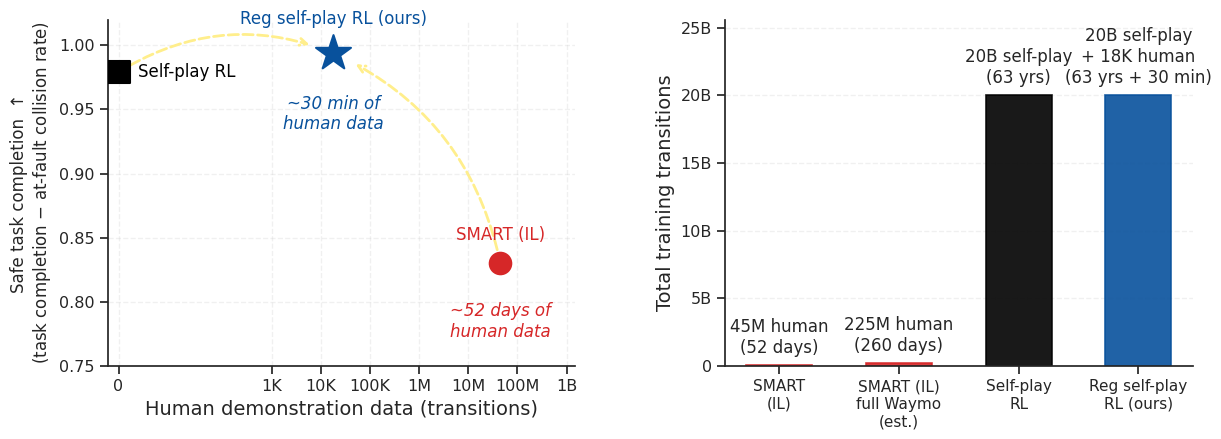

Python code for this plot:
"""Analyse and visualise training experience efficiency.

Two-panel figure summarising the paper's headline efficiency claim:

  Panel 1 — Safe task completion with human-replay agents vs. human-demonstration data.
            Regularized self-play RL (ours) uses a tiny amount of human data
            and beats methods that use orders of magnitude more.

  Panel 2 — Total training transitions per method, with the data type
            (self-play / synthetic vs. human) called out per bar.
            Ours and pure self-play RL train on 20B transitions
            (~63 years of driving at 10 Hz); SMART trains on 45M
            transitions of human data (the full Waymo dataset of
            ~500,000 scenarios × 9 s × 10 Hz = 45M transitions).

Time conversion convention (single rule, used everywhere):
    Waymo scenarios are discretised at 10 Hz, so 1 transition = 0.1 s.
    => 20B transitions  ≈ 63.38 years
    => 45M transitions  ≈ 52 days  (full Waymo training set)
    =>  18,000 transitions ≈ 30 minutes (the regularizer's anchor data)

Output: results/figures/experience_comparison.pdf
"""

import warnings
from pathlib import Path

import matplotlib as mpl
import matplotlib.pyplot as plt
import matplotlib.ticker as mticker
import numpy as np
import pandas as pd
import seaborn as sns

DPI = 600
SAVE_PATH = "results/figures/experience_comparison.pdf"

# ─── Time conversion ─────────────────────────────────────────────────────────
SECONDS_PER_TRANSITION = 0.1

# ─── Font sizes ──────────────────────────────────────────────────────────────
FONT_AXIS_LABEL = 12
FONT_TICK = 12
FONT_BAR_LABEL = 12
FONT_LEGEND = 12
FONT_ANNOT = 12
FONT_METHOD_LABEL = 12

# ─── Colors ──────────────────────────────────────────────────────────────────
COLOR_OURS = "#08519C"  # dark blue — regularized self-play RL
COLOR_SELFPLAY = "#000000"  # black    — self-play RL baseline
COLOR_SMART = "#d62728"  # tab:red  — SMART baseline

# ─── Data ────────────────────────────────────────────────────────────────────
# Plotted task scores.
#   Self-play RL : 0.979
#   Ours         : 0.994
#   SMART        : 0.830

df = pd.DataFrame(
    [
        {
            "Method": "Self-play RL",
            "selfplay_transitions": 20_000_000_000,
            "human_transitions": 0,
            "hr_score": 0.979,
        },
        {
            "Method": "Reg self-play RL (ours)",
            "selfplay_transitions": 20_000_000_000,
            "human_transitions": 18_000,  # ~30 min at 10 Hz
            "hr_score": 0.994,
        },
        {
            "Method": "SMART (IL)",
            "selfplay_transitions": 0,
            "human_transitions": 45_000_000,  # 500k scenarios × 9 s × 10 Hz
            "hr_score": 0.830,
        },
    ]
)


# ─── Helpers ─────────────────────────────────────────────────────────────────


def _abbreviate_count(x: float) -> str:
    if x == 0:
        return "0"
    if x >= 1e9:
        return f"{x / 1e9:.4g}B"
    if x >= 1e6:
        return f"{x / 1e6:.4g}M"
    if x >= 1e3:
        return f"{x / 1e3:.4g}K"
    return f"{x:g}"


def _human_time_label(transitions: float) -> str:
    """Convert a transition count to a wall-clock label using the 10 Hz rule."""
    if transitions == 0:
        return "no data"
    seconds = transitions * SECONDS_PER_TRANSITION
    if seconds < 60:
        return f"~{seconds:.0f} s"
    minutes = seconds / 60
    if minutes < 60:
        return f"~{minutes:.0f} min"
    hours = minutes / 60
    if hours < 24:
        return f"~{hours:.0f} h"
    days = hours / 24
    if days < 365:
        return f"~{days:.0f} days"
    years = days / 365.25
    return f"~{years:.2f} years"


def _color_for(method: str) -> str:
    if method.startswith("Reg"):
        return COLOR_OURS
    if method.startswith("Self-play"):
        return COLOR_SELFPLAY
    return COLOR_SMART


# ─── Plot ────────────────────────────────────────────────────────────────────


def make_figure(df: pd.DataFrame, save_path: str = SAVE_PATH) -> plt.Figure:
    sns.set("notebook", font_scale=1.05)
    sns.set_style("ticks", rc={"figure.facecolor": "none", "axes.facecolor": "none"})
    warnings.filterwarnings("ignore")
    plt.set_loglevel("WARNING")

    fig, (ax1, ax2) = plt.subplots(1, 2, figsize=(14, 4.5))
    plt.subplots_adjust(wspace=0.32)

    # ── Panel 1: Safe task completion vs. human-demonstration data ───────────
    ax = ax1

    marker_for = {
        "Reg self-play RL (ours)": "*",
        "Self-play RL": "s",
        "SMART (IL)": "o",
    }
    size_for = {
        "Reg self-play RL (ours)": 700,
        "Self-play RL": 240,
        "SMART (IL)": 240,
    }

    for _, row in df.iterrows():
        method = row["Method"]
        x_h = row["human_transitions"]
        y = row["hr_score"]
        c = _color_for(method)

        ax.scatter(
            x_h,
            y,
            marker=marker_for[method],
            s=size_for[method],
            color=c,
            linewidth=1.5,
            zorder=4,
        )

    # Dashed arrow: SMART → regularized self-play
    ax.annotate(
        "",
        xy=(18_000, 1.000 - 0.006),
        xycoords="data",
        xytext=(45_000_000, 0.846 - 0.016),
        textcoords="data",
        arrowprops=dict(
            arrowstyle="->",
            color="#FFEE8C",
            linewidth=2.0,
            shrinkA=10,
            shrinkB=18,
            linestyle="dashed",
            connectionstyle="arc3,rad=0.25",
        ),
        zorder=2,
    )

    # Dashed arrow: unregularized self-play → regularized self-play
    ax.annotate(
        "",
        xy=(18_000, 1.000 - 0.006),
        xycoords="data",
        xytext=(0, 1.000 - 0.021),
        textcoords="data",
        arrowprops=dict(
            arrowstyle="->",
            color="#FFEE8C",
            linewidth=2.0,
            shrinkA=10,
            shrinkB=18,
            linestyle="dashed",
            connectionstyle="arc3,rad=-0.25",
        ),
        zorder=2,
    )

    # Method labels
    ax.annotate(
        "Reg self-play RL (ours)",
        xy=(18_000, 1.000 - 0.006),
        xytext=(0, 18),
        textcoords="offset points",
        ha="center",
        va="bottom",
        fontsize=FONT_METHOD_LABEL,
        color=COLOR_OURS,
    )
    ax.annotate(
        "Self-play RL",
        xy=(0, 1.000 - 0.021),
        xytext=(14, 0),
        textcoords="offset points",
        ha="left",
        va="center",
        fontsize=FONT_METHOD_LABEL,
        color=COLOR_SELFPLAY,
    )
    ax.annotate(
        "SMART (IL)",
        xy=(45_000_000, 0.846 - 0.016),
        xytext=(0, 14),
        textcoords="offset points",
        ha="center",
        va="bottom",
        fontsize=FONT_METHOD_LABEL,
        color=COLOR_SMART,
    )

    # Human-data quantity callouts
    ours = df[df["Method"].str.startswith("Reg")].iloc[0]
    smart = df[df["Method"] == "SMART (IL)"].iloc[0]

    ax.annotate(
        _human_time_label(ours["human_transitions"]) + " of\nhuman data",
        xy=(ours["human_transitions"], ours["hr_score"]),
        xytext=(0, -30),
        textcoords="offset points",
        ha="center",
        va="top",
        fontsize=FONT_ANNOT,
        color=COLOR_OURS,
        style="italic",
    )
    ax.annotate(
        _human_time_label(smart["human_transitions"]) + " of\nhuman data",
        xy=(smart["human_transitions"], smart["hr_score"]),
        xytext=(0, -28),
        textcoords="offset points",
        ha="center",
        va="top",
        fontsize=FONT_ANNOT,
        color=COLOR_SMART,
        style="italic",
    )

    ax.set_xscale("symlog", linthresh=10)
    ax.set_xlim(-2, 1.5e9)
    ax.set_ylim(0.75, 1.02)

    xticks = [0, 1e3, 1e4, 1e5, 1e6, 1e7, 1e8, 1e9]
    ax.set_xticks(xticks)
    ax.set_xticklabels([_abbreviate_count(t) for t in xticks])
    ax.minorticks_off()

    ax.set_xlabel("Human demonstration data (transitions)", fontsize=14)
    ax.set_ylabel(
        "Safe task completion  ↑\n"
        r"(task completion $-$ at-fault collision rate)",
        fontsize=FONT_AXIS_LABEL,
    )
    ax.grid(axis="both", alpha=0.3, linestyle="--")
    sns.despine(ax=ax)

    # ── Panel 2: total training data, per data source ───────────────────────
    ax = ax2

    panel2 = pd.DataFrame(
        [
            {"Method": "SMART (IL)", "selfplay": 0, "human": 45_000_000, "dashed": False},
            {"Method": "SMART (IL, full Waymo est.)", "selfplay": 0, "human": 225_000_000, "dashed": True},
            {"Method": "Self-play RL", "selfplay": 20_000_000_000, "human": 0, "dashed": False},
            {"Method": "Reg self-play RL (ours)", "selfplay": 20_000_000_000, "human": 18_000, "dashed": False},
        ]
    )
    panel2["total"] = panel2["selfplay"] + panel2["human"]

    methods = panel2["Method"].tolist()
    vals = panel2["total"].values
    bar_colors = [_color_for(m) for m in methods]
    x_pos = np.arange(len(methods))

    bars = []
    for xi, val, color, dashed in zip(x_pos, vals, bar_colors, panel2["dashed"]):
        b = ax.bar(
            xi,
            val,
            width=0.55,
            color=color,
            edgecolor=color,
            linewidth=1.2,
            alpha=0.9,
        )
        bars.append(b[0])

    def _compact_time(transitions: float) -> str:
        seconds = transitions * SECONDS_PER_TRANSITION
        if seconds < 60:
            return f"{seconds:.0f} s"
        minutes = seconds / 60
        if minutes < 60:
            return f"{minutes:.0f} min"
        hours = minutes / 60
        if hours < 24:
            return f"~{hours:.0f} h"
        days = hours / 24
        if days < 365:
            return f"{days:.0f} days"
        years = days / 365.25
        return f"{years:.0f} yrs"

    def _bar_label(sp: float, hu: float) -> str:
        components = []
        if sp > 0:
            components.append(("self-play", sp))
        if hu > 0:
            components.append(("human", hu))

        if len(components) == 1:
            tag, count = components[0]
            return f"{_abbreviate_count(count)} {tag}\n({_compact_time(count)})"

        lines = []
        for i, (tag, count) in enumerate(components):
            prefix = "" if i == 0 else "+ "
            lines.append(f"{prefix}{_abbreviate_count(count)} {tag}")
        times = " + ".join(_compact_time(c) for _, c in components)
        lines.append(f"({times})")
        return "\n".join(lines)

    for bar, sp, hu in zip(bars, panel2["selfplay"], panel2["human"]):
        label = _bar_label(sp, hu)
        ax.annotate(
            label,
            xy=(bar.get_x() + bar.get_width() / 2, bar.get_height()),
            xytext=(0, 6),
            textcoords="offset points",
            ha="center",
            va="bottom",
            fontsize=FONT_BAR_LABEL,
        )

    method_short = {
        "SMART (IL)": "SMART\n(IL)",
        "SMART (IL, full Waymo est.)": "SMART (IL)\nfull Waymo\n(est.)",
        "Self-play RL": "Self-play\nRL",
        "Reg self-play RL (ours)": "Reg self-play\nRL (ours)",
    }
    ax.set_xticks(x_pos)
    ax.set_xticklabels([method_short[m] for m in methods], fontsize=FONT_TICK - 1)

    ax.set_ylabel("Total training transitions", fontsize=14)
    ax.set_ylim(0, max(vals) * 1.28)
    ax.yaxis.set_major_formatter(mticker.FuncFormatter(lambda v, _: _abbreviate_count(v)))
    ax.grid(axis="y", alpha=0.3, linestyle="--")
    sns.despine(ax=ax)

    # ── Save ─────────────────────────────────────────────────────────────────
    Path(save_path).parent.mkdir(parents=True, exist_ok=True)
    fig.savefig(save_path, dpi=DPI, bbox_inches="tight", facecolor="white")
    plt.show()
    print(f"Saved {save_path}")
    return fig


if __name__ == "__main__":
    print("Experience comparison dataframe:")
    print(df.to_string(index=False))
    print()
    print("Time-equivalents under the 10 Hz rule (0.1 s per transition):")
    for _, r in df.iterrows():
        print(
            f"  {r['Method']:30s}  human={_human_time_label(r['human_transitions']):>15s}  "
            f"self-play={_human_time_label(r['selfplay_transitions']):>15s}"
        )
    print()
    make_figure(df)
